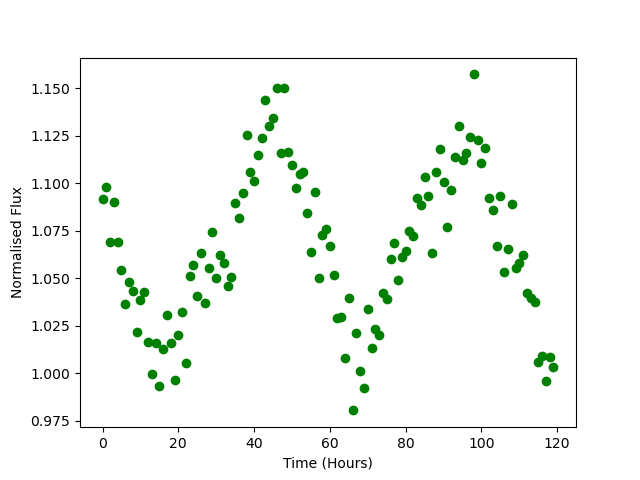

Data behind this chart, as committed beside it:
Time, Flux
0.0, 1.092
1.0, 1.098
2.0, 1.069
3.0, 1.09
4.0, 1.069
5.0, 1.055
6.0, 1.036
7.0, 1.048
8.0, 1.043
9.0, 1.022
10.0, 1.038
11.0, 1.043
12.0, 1.017
13.0, 0.9993
14.0, 1.016
15.0, 0.993
16.0, 1.013
17.0, 1.031
18.0, 1.016
19.0, 0.9966
20.0, 1.02
21.0, 1.032
22.0, 1.005
23.0, 1.051
24.0, 1.057
25.0, 1.041
26.0, 1.063
27.0, 1.037
28.0, 1.055
29.0, 1.074
30.0, 1.05
31.0, 1.062
32.0, 1.058
33.0, 1.046
34.0, 1.051
35.0, 1.09
36.0, 1.082
37.0, 1.095
38.0, 1.126
39.0, 1.106
40.0, 1.101
41.0, 1.115
42.0, 1.124
43.0, 1.144
44.0, 1.13
45.0, 1.134
46.0, 1.151
47.0, 1.116
48.0, 1.15
49.0, 1.116
50.0, 1.109
51.0, 1.097
52.0, 1.105
53.0, 1.106
54.0, 1.084
55.0, 1.064
56.0, 1.095
57.0, 1.05
58.0, 1.073
59.0, 1.076
... 60 more rows
